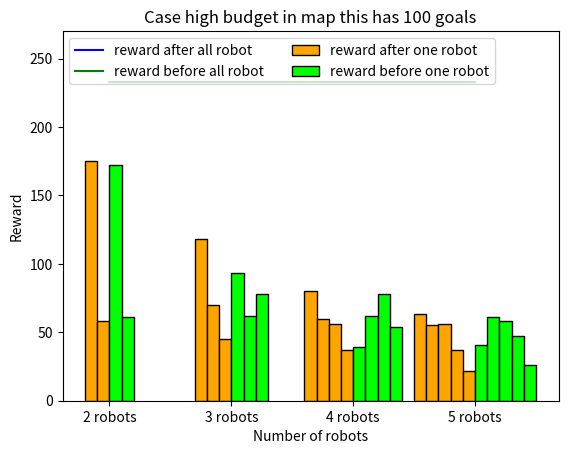

Here is the Python script that generated this plot:
import matplotlib.pyplot as plt
import numpy as np

x = [20, 30, 40, 50]
sp = ("2 robots", "3 robots", "4 robots", "5 robots")
list_cost_after = [
    [175.0, 58.0],
    [118.0, 70.0, 45.0],
    [80.0, 60.0, 56.0, 37.0],
    [63.0, 55.0, 56.0, 37.0, 22.0]
]
list_cost_before = [
    [172.0, 61.0],
    [93.0, 62.0, 78.0],
    [39.0, 62.0, 78.0, 54.0],
    [41.0, 61.0, 58.0, 47.0, 26.0]
]
cost_all_robot_after = [
    233.0,
    233.0,
    233.0,
    233.0
]
cost_all_robot_before = [
    233.0,
    233.0,
    233.0,
    233.0
]

# Tạo figure và trục đầu tiên
fig, ax1 = plt.subplots()

# Vẽ đồ thị đầu tiên (trục Y bên trái)
for i in range(4):
    start_x = x[i]
    data_after = list_cost_after[i]
    data_before = list_cost_before[i]
    sz = len(data_after)
    number_robot = sz * 2
    offset_w = (number_robot - 1) / 2
    x_tmp = np.arange(start_x, start_x + number_robot) - offset_w
    for j in range(sz):
        bar = ax1.bar(x_tmp[j], data_after[j], 1, color="orange", edgecolor= 'black')
        if i == 0 and j == 0:
            bar.set_label("reward after one robot")
    for j in range(sz):
        bar = ax1.bar(x_tmp[j + sz], data_before[j], 1, color="lime", edgecolor= 'black')
        if i == 0 and j == 0:
            bar.set_label("reward before one robot")
ax1.plot(x, cost_all_robot_after, color='blue', label='reward after all robot')
ax1.plot(x, cost_all_robot_before, color='green', label='reward before all robot')

ax1.set_ylabel("Reward")  # Nhãn cho trục Y (bên trái)
ax1.set_ylim(0,270)
ax1.set_xlabel("Number of robots")
ax1.set_xticks(x, sp)
ax1.legend(loc='upper left', ncols = 2)
plt.title("Case high budget in map this has 100 goals")
plt.show()
